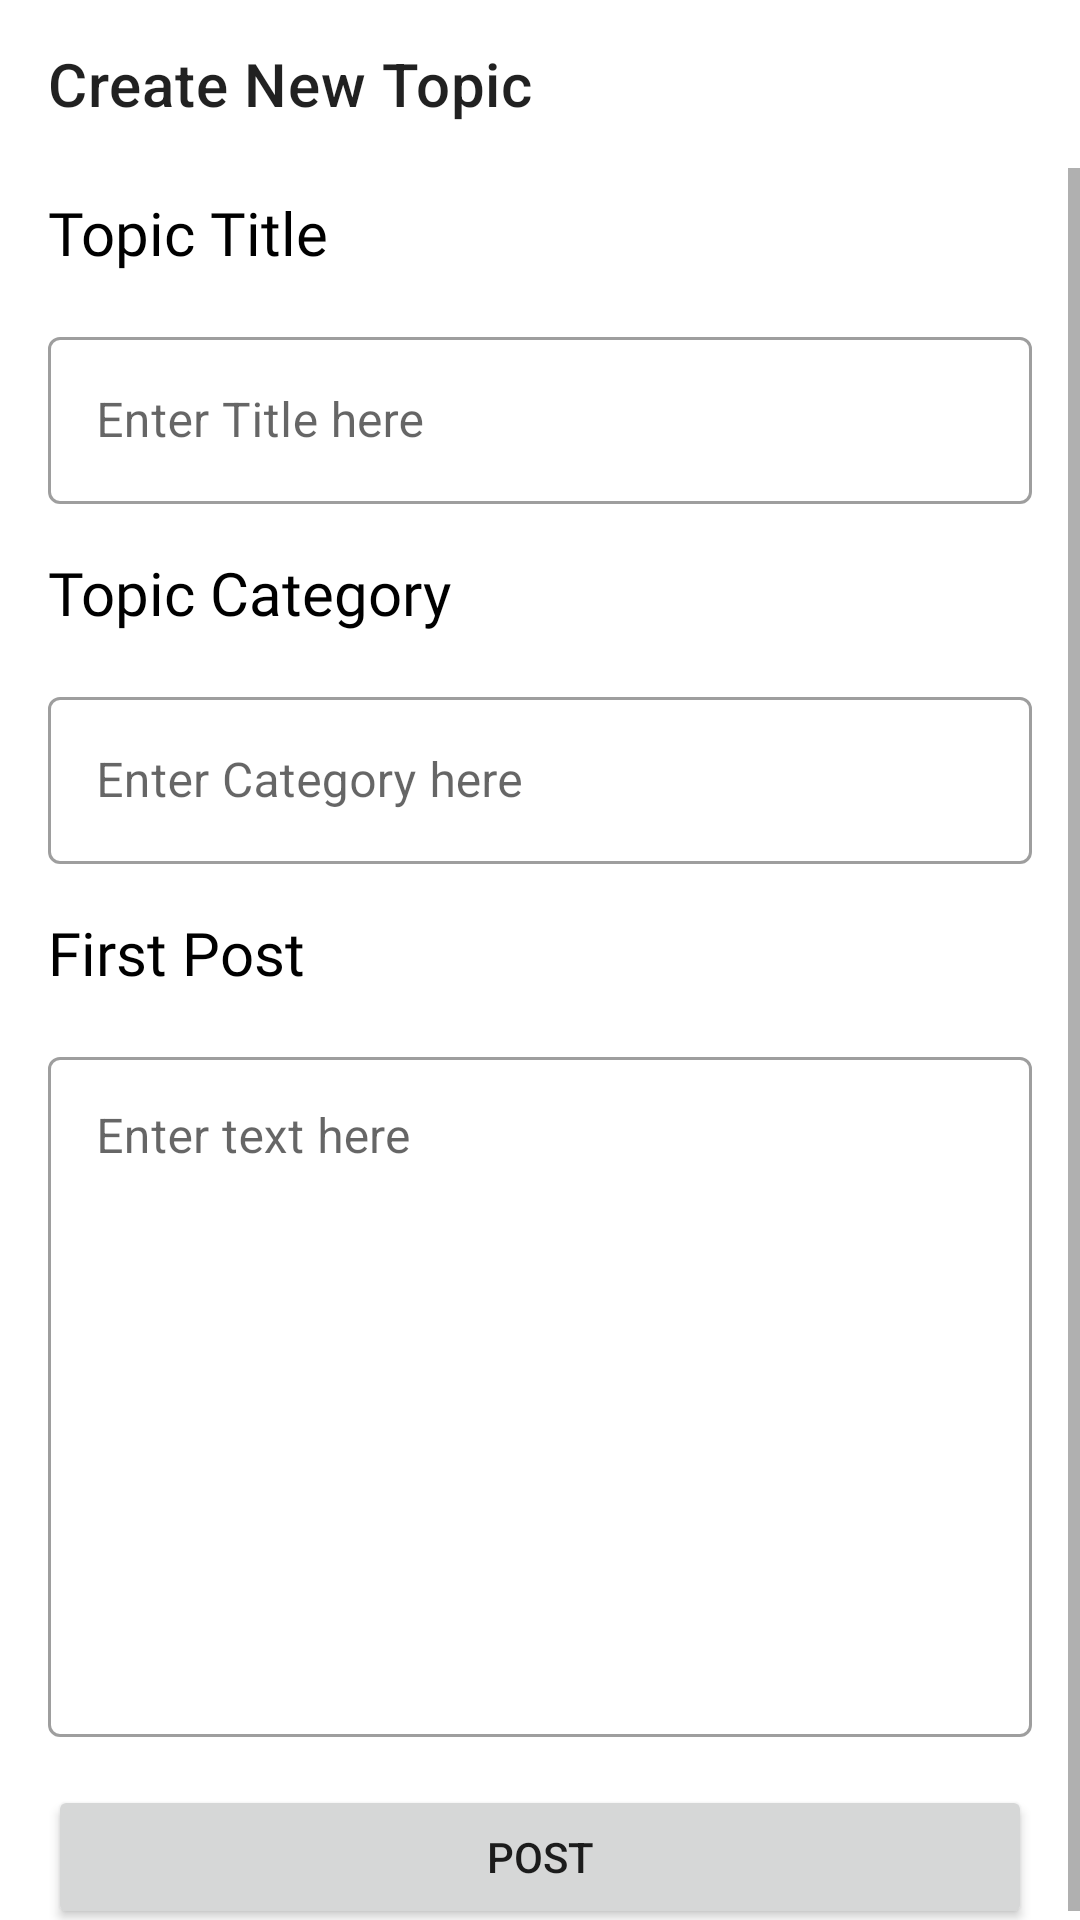

Here is an Android app screen rendered from its layout file. Give the layout XML and the strings, colors and styles it references.
<!-- AndroidManifest.xml: application theme Theme.CommunityMarketplace -->
<!-- res/layout/activity_create_topic_forum.xml -->
<?xml version="1.0" encoding="utf-8"?>
<androidx.constraintlayout.widget.ConstraintLayout xmlns:android="http://schemas.android.com/apk/res/android"
    xmlns:app="http://schemas.android.com/apk/res-auto"
    xmlns:tools="http://schemas.android.com/tools"
    android:layout_width="match_parent"
    android:layout_height="match_parent"
    tools:context=".community.forum.CreateTopicForumActivity">

    <com.google.android.material.appbar.AppBarLayout
        android:id="@+id/appBarLayout"
        android:layout_width="match_parent"
        android:layout_height="wrap_content"
        app:layout_constraintStart_toStartOf="parent"
        app:layout_constraintTop_toTopOf="parent"
        app:liftOnScroll="true">

        <com.google.android.material.appbar.MaterialToolbar
            android:id="@+id/toolbarAddTopic"
            android:layout_width="match_parent"
            android:layout_height="?attr/actionBarSize"
            android:background="@color/white"
            app:title="Create New Topic" />

    </com.google.android.material.appbar.AppBarLayout>


    <ScrollView
        android:layout_width="0dp"
        android:layout_height="0dp"
        app:layout_constraintBottom_toBottomOf="parent"
        app:layout_constraintEnd_toEndOf="parent"
        app:layout_constraintStart_toStartOf="@+id/appBarLayout"
        app:layout_constraintTop_toBottomOf="@+id/appBarLayout">

        <androidx.constraintlayout.widget.ConstraintLayout
            android:layout_width="match_parent"
            android:layout_height="wrap_content">

            <TextView
                android:id="@+id/txtView_title_newsTitle"
                android:layout_width="wrap_content"
                android:layout_height="wrap_content"
                android:layout_marginStart="16dp"
                android:layout_marginTop="8dp"
                android:fontFamily="@font/roboto_medium"
                android:text="Topic Title"
                android:textColor="@color/black"
                android:textSize="20sp"
                app:layout_constraintStart_toStartOf="parent"
                app:layout_constraintTop_toTopOf="parent" />


            <com.google.android.material.textfield.TextInputLayout
                android:id="@+id/register_AddTopic_title"
                style="@style/Widget.MaterialComponents.TextInputLayout.OutlinedBox"
                android:layout_width="match_parent"
                android:layout_height="wrap_content"
                android:layout_marginStart="16dp"
                android:layout_marginTop="16dp"
                android:layout_marginEnd="16dp"
                android:hint="Enter Title here"
                app:layout_constraintEnd_toEndOf="parent"
                app:layout_constraintStart_toStartOf="parent"
                app:layout_constraintTop_toBottomOf="@+id/txtView_title_newsTitle">

                <com.google.android.material.textfield.TextInputEditText
                    android:id="@+id/edt_AddTopic_title"
                    android:layout_width="match_parent"
                    android:layout_height="wrap_content"
                    android:inputType="text" />
            </com.google.android.material.textfield.TextInputLayout>

            <TextView
                android:id="@+id/txtView_forumCategory"
                android:layout_width="wrap_content"
                android:layout_height="wrap_content"
                android:layout_marginStart="16dp"
                android:layout_marginTop="16dp"
                android:fontFamily="@font/roboto_medium"
                android:text="Topic Category"
                android:textColor="@color/black"
                android:textSize="20sp"
                app:layout_constraintStart_toStartOf="parent"
                app:layout_constraintTop_toBottomOf="@+id/register_AddTopic_title" />


            <com.google.android.material.textfield.TextInputLayout
                android:id="@+id/register_AddTopic_category"
                style="@style/Widget.MaterialComponents.TextInputLayout.OutlinedBox"
                android:layout_width="match_parent"
                android:layout_height="wrap_content"
                android:layout_marginStart="16dp"
                android:layout_marginTop="16dp"
                android:layout_marginEnd="16dp"
                android:hint="Enter Category here"
                app:layout_constraintEnd_toEndOf="parent"
                app:layout_constraintStart_toStartOf="parent"
                app:layout_constraintTop_toBottomOf="@+id/txtView_forumCategory">

                <com.google.android.material.textfield.TextInputEditText
                    android:id="@+id/edt_AddTopic_category"
                    android:layout_width="match_parent"
                    android:layout_height="wrap_content"
                    android:inputType="text" />
            </com.google.android.material.textfield.TextInputLayout>

            <TextView
                android:id="@+id/txtView_title_newsContent"
                android:layout_width="wrap_content"
                android:layout_height="wrap_content"
                android:layout_marginStart="16dp"
                android:layout_marginTop="16dp"
                android:fontFamily="@font/roboto_medium"
                android:text="First Post"
                android:textColor="@color/black"
                android:textSize="20sp"
                app:layout_constraintStart_toStartOf="parent"
                app:layout_constraintTop_toBottomOf="@+id/register_AddTopic_category" />

            <com.google.android.material.textfield.TextInputLayout
                android:id="@+id/register_newsContent"
                style="@style/Widget.MaterialComponents.TextInputLayout.OutlinedBox"
                android:layout_width="match_parent"
                android:layout_height="wrap_content"
                android:layout_marginStart="16dp"
                android:layout_marginTop="16dp"
                android:layout_marginEnd="16dp"
                android:hint="Enter text here"
                app:layout_constraintEnd_toEndOf="parent"
                app:layout_constraintStart_toStartOf="parent"
                app:layout_constraintTop_toBottomOf="@+id/txtView_title_newsContent">

                <com.google.android.material.textfield.TextInputEditText
                    android:id="@+id/edt_AddTopic_post"
                    android:layout_width="match_parent"
                    android:layout_height="wrap_content"
                    android:gravity="start"
                    android:inputType="textMultiLine"
                    android:lines="10" />
            </com.google.android.material.textfield.TextInputLayout>

            <Button
                android:id="@+id/btn_AddTopic_post"
                android:layout_width="0dp"
                android:layout_height="wrap_content"
                android:layout_marginStart="16dp"
                android:layout_marginTop="16dp"
                android:layout_marginEnd="16dp"
                android:text="Post"
                app:layout_constraintEnd_toEndOf="parent"
                app:layout_constraintStart_toStartOf="parent"
                app:layout_constraintTop_toBottomOf="@+id/register_newsContent" />


        </androidx.constraintlayout.widget.ConstraintLayout>
    </ScrollView>

</androidx.constraintlayout.widget.ConstraintLayout>
<!-- resources referenced by this layout -->
<resources>
  <color name="black">#FF000000</color>
  <color name="white">#FFFFFFFF</color>
  <style name="Theme.CommunityMarketplace" parent="Theme.MaterialComponents.DayNight.NoActionBar">
          
          <item name="colorPrimary">#2e5e37</item>
          <item name="colorPrimaryVariant">#003410</item>
          <item name="colorOnPrimary">@color/white</item>
          
          <item name="colorSecondary">#1eaa83</item>
          <item name="colorSecondaryVariant">#007a56</item>
          <item name="colorOnSecondary">@color/black</item>
          
  
  
          
  
      </style>
</resources>
